The GitHub repository amine-e2r/kidney contains a labelled image folder "Histo images" with 5 categories: chromo, onco, cc RCC, normal tissue, p RCC. Examples follow, each with its label.

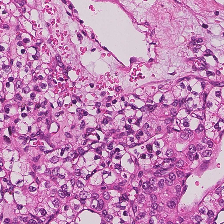
Label: cc RCC

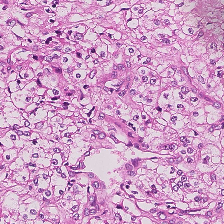
Label: cc RCC

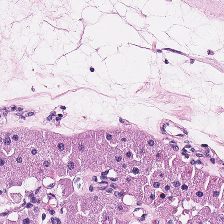
Label: onco

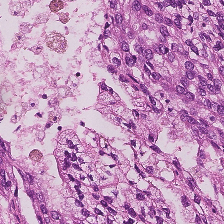
Label: p RCC

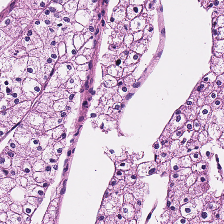
Label: chromo

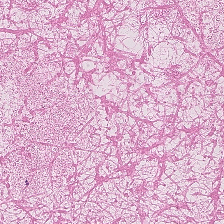
Label: normal tissue
